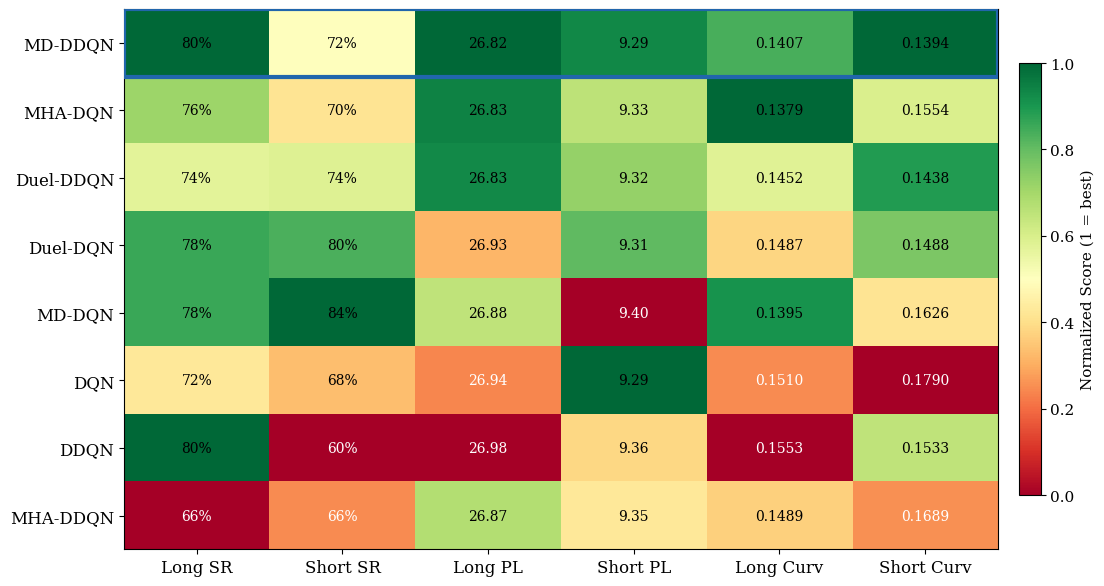

Here is the Python script that generated this plot: (Note: this script raises an exception after producing the figure.)
"""Heatmap of 8 DRL variants x 6 metrics (ablation study).

Data: g1t03_s110_all_20260326, seed=110, 50 runs.
SR from mean_raw; Quality from 8-variant all-succeed subset (N=16 Long, N=14 Short).
"""

import numpy as np
import matplotlib
matplotlib.use("Agg")
import matplotlib.pyplot as plt
from matplotlib.patches import Rectangle

# ── unified style ──
plt.rcParams.update({
    "font.family": "serif",
    "font.serif": ["Times New Roman", "DejaVu Serif"],
    "mathtext.fontset": "stix",
    "font.size": 11,
    "axes.linewidth": 0.8,
    "pdf.fonttype": 42,
    "ps.fonttype": 42,
})

# ── data (initial order matches quality table, will be re-sorted) ──
variants = [
    "MD-DDQN", "MHA-DQN", "Duel-DDQN", "MHA-DDQN",
    "MD-DQN", "Duel-DQN", "DQN", "DDQN",
]
metrics = ["Long SR", "Short SR", "Long PL", "Short PL",
           "Long Curv", "Short Curv"]

# cols: Long SR(%), Short SR(%), Long PL(m), Short PL(m), Long Curv, Short Curv
raw = np.array([
    [80, 72, 26.819, 9.294, 0.1407, 0.1394],  # MD-DDQN
    [76, 70, 26.828, 9.327, 0.1379, 0.1554],  # MHA-DQN
    [74, 74, 26.831, 9.319, 0.1452, 0.1438],  # Duel-DDQN
    [66, 66, 26.872, 9.354, 0.1489, 0.1689],  # MHA-DDQN
    [78, 84, 26.876, 9.405, 0.1395, 0.1626],  # MD-DQN
    [78, 80, 26.930, 9.309, 0.1487, 0.1488],  # Duel-DQN
    [72, 68, 26.943, 9.286, 0.1510, 0.1790],  # DQN
    [80, 60, 26.982, 9.359, 0.1553, 0.1533],  # DDQN
])

# ── normalize each column to [0,1], 1 = best ──
norm = np.zeros_like(raw)
for j in range(raw.shape[1]):
    col = raw[:, j]
    if j < 2:  # SR: higher = better
        norm[:, j] = (col - col.min()) / (col.max() - col.min() + 1e-12)
    else:  # PL, Curv: lower = better
        norm[:, j] = (col.max() - col) / (col.max() - col.min() + 1e-12)

# ── sort by average normalized score descending ──
avg = norm.mean(axis=1)
order = np.argsort(-avg)
raw = raw[order]
norm = norm[order]
variants = [variants[i] for i in order]

# ── plot ──
fig, ax = plt.subplots(figsize=(12, 6))
im = ax.imshow(norm, cmap="RdYlGn", aspect="auto", vmin=0, vmax=1)

ax.set_xticks(np.arange(len(metrics)))
ax.set_xticklabels(metrics, fontsize=12)
ax.set_yticks(np.arange(len(variants)))
ax.set_yticklabels(variants, fontsize=12)

for i in range(len(variants)):
    for j in range(len(metrics)):
        val = raw[i, j]
        if j < 2:
            txt = f"{int(val)}%"
        elif j < 4:
            txt = f"{val:.2f}"
        else:
            txt = f"{val:.4f}"
        tc = "white" if norm[i, j] < 0.3 else "black"
        ax.text(j, i, txt, ha="center", va="center", fontsize=10, color=tc)

# highlight MD-DDQN
md_row = variants.index("MD-DDQN")
rect = Rectangle((-0.5, md_row - 0.5), len(metrics), 1,
                 linewidth=3, edgecolor="#2166ac", facecolor="none", zorder=5)
ax.add_patch(rect)

cbar = fig.colorbar(im, ax=ax, shrink=0.8, pad=0.02)
cbar.set_label("Normalized Score (1 = best)", fontsize=11)

plt.tight_layout()
import os
out = os.path.join(os.path.dirname(os.path.abspath(__file__)), "fig_ablation_heatmap.pdf")
fig.savefig(out, dpi=300, bbox_inches="tight")
print(f"Saved: {out}")
plt.close()
